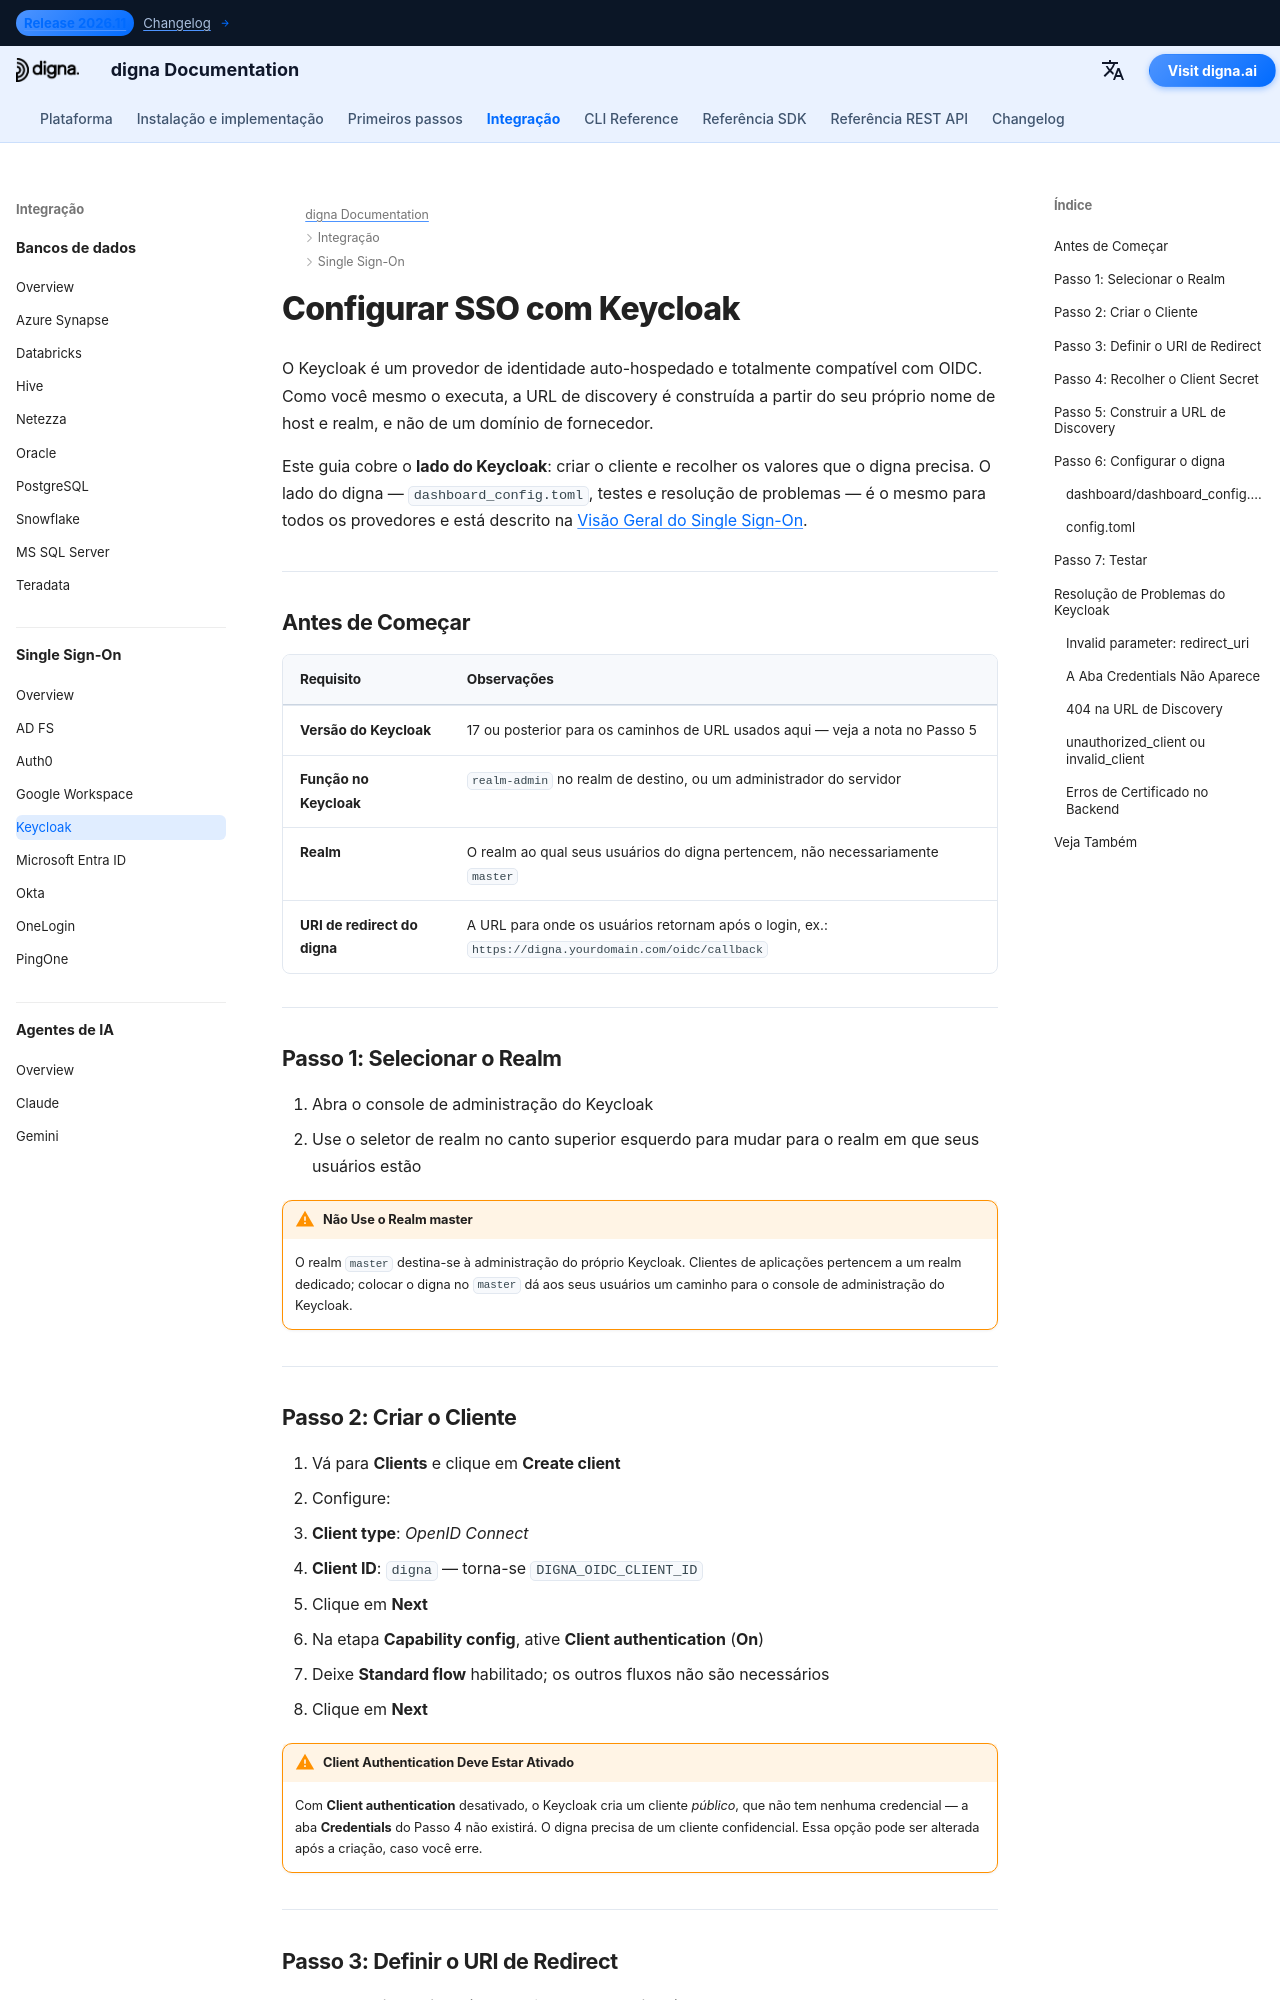

repository: dignaai/digna-docs · page: pt/sso/keycloak_sso_guide/index.html · generator: mkdocs

---
title: Keycloak SSO – Integração de Single Sign-On | Documentação digna
description: Configure Single Sign-On para digna com Keycloak usando OpenID Connect — configuração de realm e cliente, autenticação do cliente, URIs de redirect válidos, client secret e a configuração correspondente no digna.
image: /assets/logo_square.png
keywords: digna sso, keycloak sso, keycloak oidc, realm, cliente confidencial, openid connect, provedor de identidade auto-hospedado
---

# Configurar SSO com Keycloak

O Keycloak é um provedor de identidade auto-hospedado e totalmente compatível com OIDC. Como você mesmo o executa, a URL de discovery é construída a partir do seu próprio nome de host e realm, e não de um domínio de fornecedor.

Este guia cobre o **lado do Keycloak**: criar o cliente e recolher os valores que o digna precisa. O lado do digna — `dashboard_config.toml`, testes e resolução de problemas — é o mesmo para todos os provedores e está descrito na [Visão Geral do Single Sign-On](overview.md).

---

## Antes de Começar

| Requisito | Observações |
|---|---|
| **Versão do Keycloak** | 17 ou posterior para os caminhos de URL usados aqui — veja a nota no Passo 5 |
| **Função no Keycloak** | `realm-admin` no realm de destino, ou um administrador do servidor |
| **Realm** | O realm ao qual seus usuários do digna pertencem, não necessariamente `master` |
| **URI de redirect do digna** | A URL para onde os usuários retornam após o login, ex.: `https://digna.yourdomain.com/oidc/callback` |

---

## Passo 1: Selecionar o Realm

1. Abra o console de administração do Keycloak
2. Use o seletor de realm no canto superior esquerdo para mudar para o realm em que seus usuários estão

!!! warning "Não Use o Realm master"

    O realm `master` destina-se à administração do próprio Keycloak. Clientes de aplicações pertencem a um realm dedicado; colocar o digna no `master` dá aos seus usuários um caminho para o console de administração do Keycloak.

---
